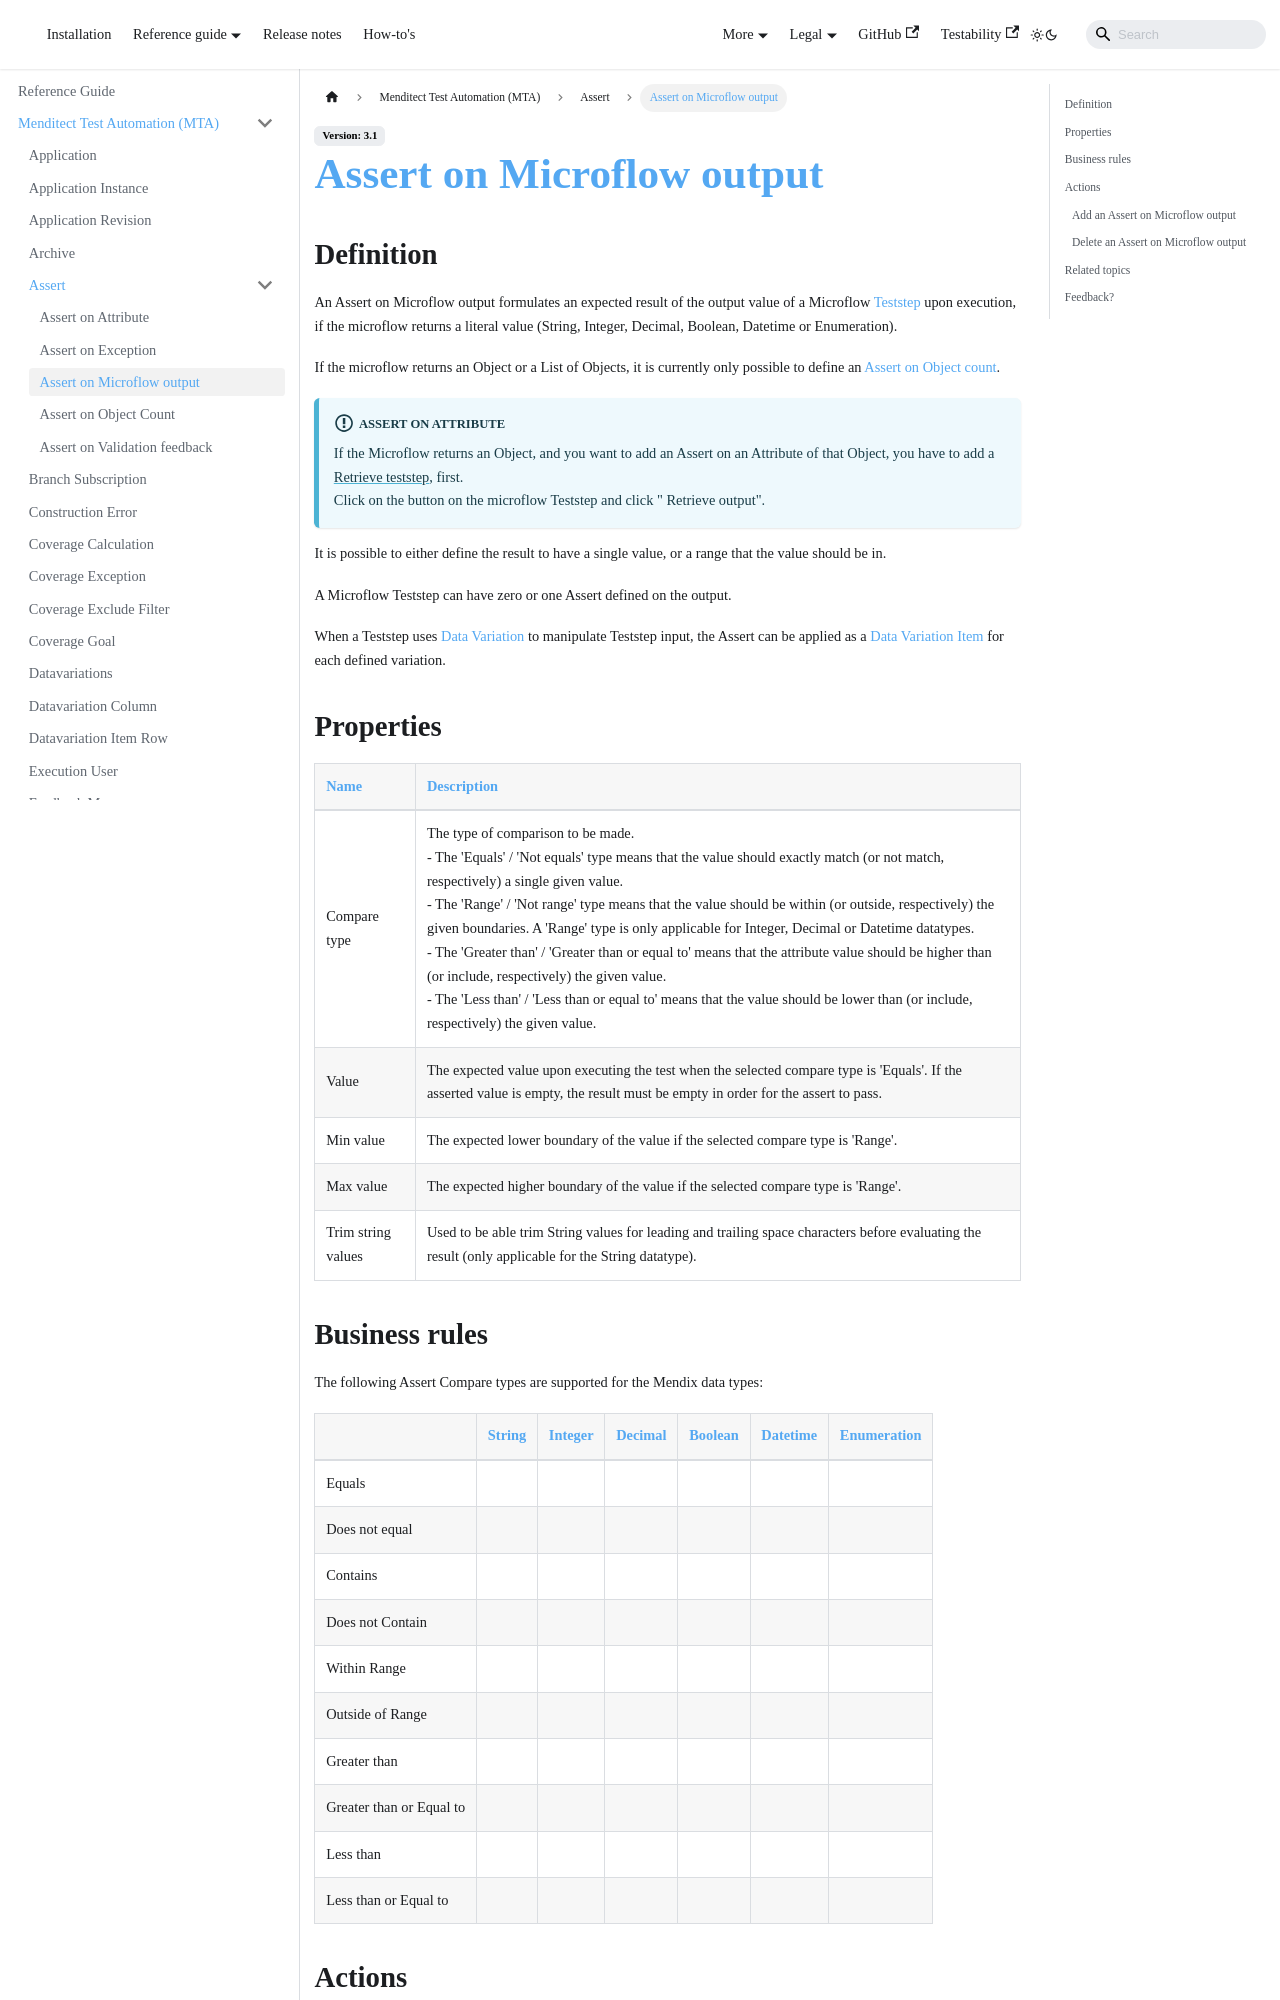

repository: Menditect/documentation · page: mta/Assert/assert-microflow-output.html · generator: docusaurus

# Assert on Microflow output

## Definition

An Assert on Microflow output formulates an expected result of the output value of a Microflow [Teststep](../Teststep) upon execution, 
if the microflow returns a literal value (String, Integer, Decimal, Boolean, Datetime or Enumeration).

If the microflow returns an Object or a List of Objects, it is currently only possible to define an [Assert on Object count](assert-object-count).

:::info Assert on Attribute
If the Microflow returns an Object, and you want to add an Assert on an Attribute of that Object, you have to add a [Retrieve teststep](../Teststep/retrieve), first.<br/>
Click on the <i class="fas fa-ellipsis"></i> button on the microflow Teststep and click "<i class="fal fa-plus-circle"></i> Retrieve output".
:::

It is possible to either define the result to have a single value, or a range that the value should be in. 

A Microflow Teststep can have zero or one Assert defined on the output.

When a Teststep uses [Data Variation](../datavariation) to manipulate Teststep input, the Assert can be applied as a [Data Variation Item](../datavariation-item-row) for each defined variation.

## Properties
| Name               | Description                                                                                                                                                                                                                                                                                                                                                                                                                                                                                                                                                                                                                                                                                                 |
| ------------------ | ----------------------------------------------------------------------------------------------------------------------------------------------------------------------------------------------------------------------------------------------------------------------------------------------------------------------------------------------------------------------------------------------------------------------------------------------------------------------------------------------------------------------------------------------------------------------------------------------------------------------------------------------------------------------------------------------------------- |
| Compare type       | The type of comparison to be made. <br />  - The 'Equals' / 'Not equals' type means that the value should exactly match (or not match, respectively) a single given value. <br />   - The 'Range' / 'Not range' type  means that the value should be within (or outside, respectively) the given boundaries. A 'Range' type is only applicable for Integer, Decimal or Datetime datatypes.  <br />   - The 'Greater than' / 'Greater than or equal to' means that the attribute value should be higher than (or include, respectively) the given value.  <br />   - The 'Less than' / 'Less than or equal to' means that the value should be lower than (or include, respectively) the given value.  <br /> |
| Value              | The expected value upon executing the test when the selected compare type is 'Equals'. If the asserted value is empty, the result must be empty in order for the assert to pass.                                                                                                                                                                                                                                                                                                                                                                                                                                                                                                                            |
| Min value          | The expected lower boundary of the value if the selected compare type is 'Range'.                                                                                                                                                                                                                                                                                                                                                                                                                                                                                                                                                                                                                           |
| Max value          | The expected higher boundary of the value if the selected compare type is 'Range'.                                                                                                                                                                                                                                                                                                                                                                                                                                                                                                                                                                                                                          |
| Trim string values | Used to be able trim String values for leading and trailing space characters before evaluating the result (only applicable for the String datatype).                                                                                                                                                                                                                                                                                                                                                                                                                                                                                                                                                        |
